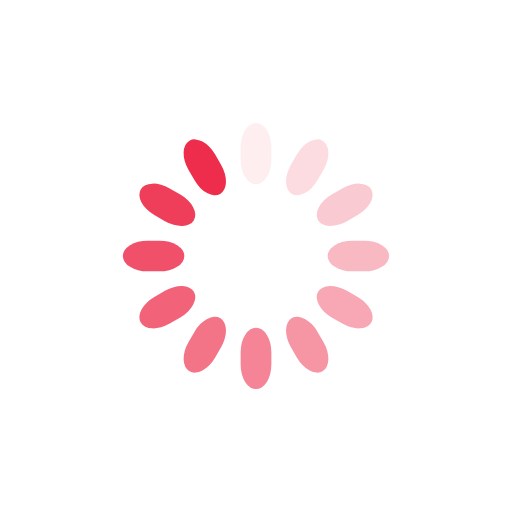
t = 0.00 s
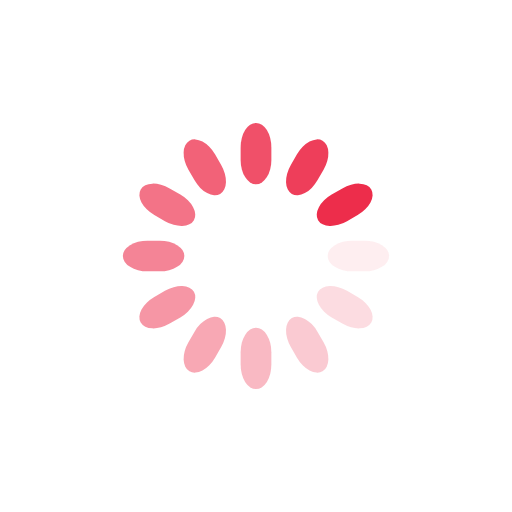
t = 0.25 s
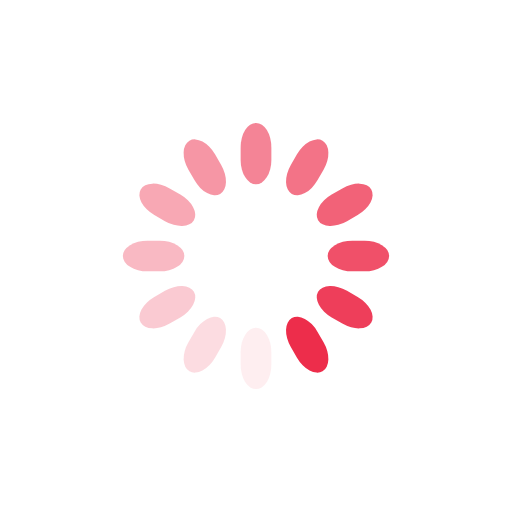
t = 0.50 s
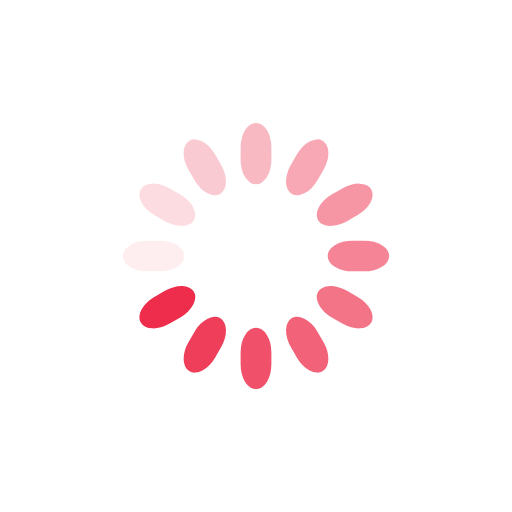
t = 0.75 s

The animated SVG that drew these frames (rendered in a browser with its animation timeline set to each time). Animation: 12 SMIL elements (animate=12); one cycle of 1.00 s, repeats indefinitely.

<svg class="lds-spinner" width="200px"  height="200px"  xmlns="http://www.w3.org/2000/svg" xmlns:xlink="http://www.w3.org/1999/xlink" viewBox="0 0 100 100" preserveAspectRatio="xMidYMid" style="background: rgba(0, 0, 0, 0) none repeat scroll 0% 0%;"><g transform="rotate(0 50 50)">
  <rect x="47" y="24" rx="9.4" ry="4.8" width="6" height="12" fill="#ed2d4b">
    <animate attributeName="opacity" values="1;0" keyTimes="0;1" dur="1s" begin="-0.9166666666666666s" repeatCount="indefinite"></animate>
  </rect>
</g><g transform="rotate(30 50 50)">
  <rect x="47" y="24" rx="9.4" ry="4.8" width="6" height="12" fill="#ed2d4b">
    <animate attributeName="opacity" values="1;0" keyTimes="0;1" dur="1s" begin="-0.8333333333333334s" repeatCount="indefinite"></animate>
  </rect>
</g><g transform="rotate(60 50 50)">
  <rect x="47" y="24" rx="9.4" ry="4.8" width="6" height="12" fill="#ed2d4b">
    <animate attributeName="opacity" values="1;0" keyTimes="0;1" dur="1s" begin="-0.75s" repeatCount="indefinite"></animate>
  </rect>
</g><g transform="rotate(90 50 50)">
  <rect x="47" y="24" rx="9.4" ry="4.8" width="6" height="12" fill="#ed2d4b">
    <animate attributeName="opacity" values="1;0" keyTimes="0;1" dur="1s" begin="-0.6666666666666666s" repeatCount="indefinite"></animate>
  </rect>
</g><g transform="rotate(120 50 50)">
  <rect x="47" y="24" rx="9.4" ry="4.8" width="6" height="12" fill="#ed2d4b">
    <animate attributeName="opacity" values="1;0" keyTimes="0;1" dur="1s" begin="-0.5833333333333334s" repeatCount="indefinite"></animate>
  </rect>
</g><g transform="rotate(150 50 50)">
  <rect x="47" y="24" rx="9.4" ry="4.8" width="6" height="12" fill="#ed2d4b">
    <animate attributeName="opacity" values="1;0" keyTimes="0;1" dur="1s" begin="-0.5s" repeatCount="indefinite"></animate>
  </rect>
</g><g transform="rotate(180 50 50)">
  <rect x="47" y="24" rx="9.4" ry="4.8" width="6" height="12" fill="#ed2d4b">
    <animate attributeName="opacity" values="1;0" keyTimes="0;1" dur="1s" begin="-0.4166666666666667s" repeatCount="indefinite"></animate>
  </rect>
</g><g transform="rotate(210 50 50)">
  <rect x="47" y="24" rx="9.4" ry="4.8" width="6" height="12" fill="#ed2d4b">
    <animate attributeName="opacity" values="1;0" keyTimes="0;1" dur="1s" begin="-0.3333333333333333s" repeatCount="indefinite"></animate>
  </rect>
</g><g transform="rotate(240 50 50)">
  <rect x="47" y="24" rx="9.4" ry="4.8" width="6" height="12" fill="#ed2d4b">
    <animate attributeName="opacity" values="1;0" keyTimes="0;1" dur="1s" begin="-0.25s" repeatCount="indefinite"></animate>
  </rect>
</g><g transform="rotate(270 50 50)">
  <rect x="47" y="24" rx="9.4" ry="4.8" width="6" height="12" fill="#ed2d4b">
    <animate attributeName="opacity" values="1;0" keyTimes="0;1" dur="1s" begin="-0.16666666666666666s" repeatCount="indefinite"></animate>
  </rect>
</g><g transform="rotate(300 50 50)">
  <rect x="47" y="24" rx="9.4" ry="4.8" width="6" height="12" fill="#ed2d4b">
    <animate attributeName="opacity" values="1;0" keyTimes="0;1" dur="1s" begin="-0.08333333333333333s" repeatCount="indefinite"></animate>
  </rect>
</g><g transform="rotate(330 50 50)">
  <rect x="47" y="24" rx="9.4" ry="4.8" width="6" height="12" fill="#ed2d4b">
    <animate attributeName="opacity" values="1;0" keyTimes="0;1" dur="1s" begin="0s" repeatCount="indefinite"></animate>
  </rect>
</g></svg>